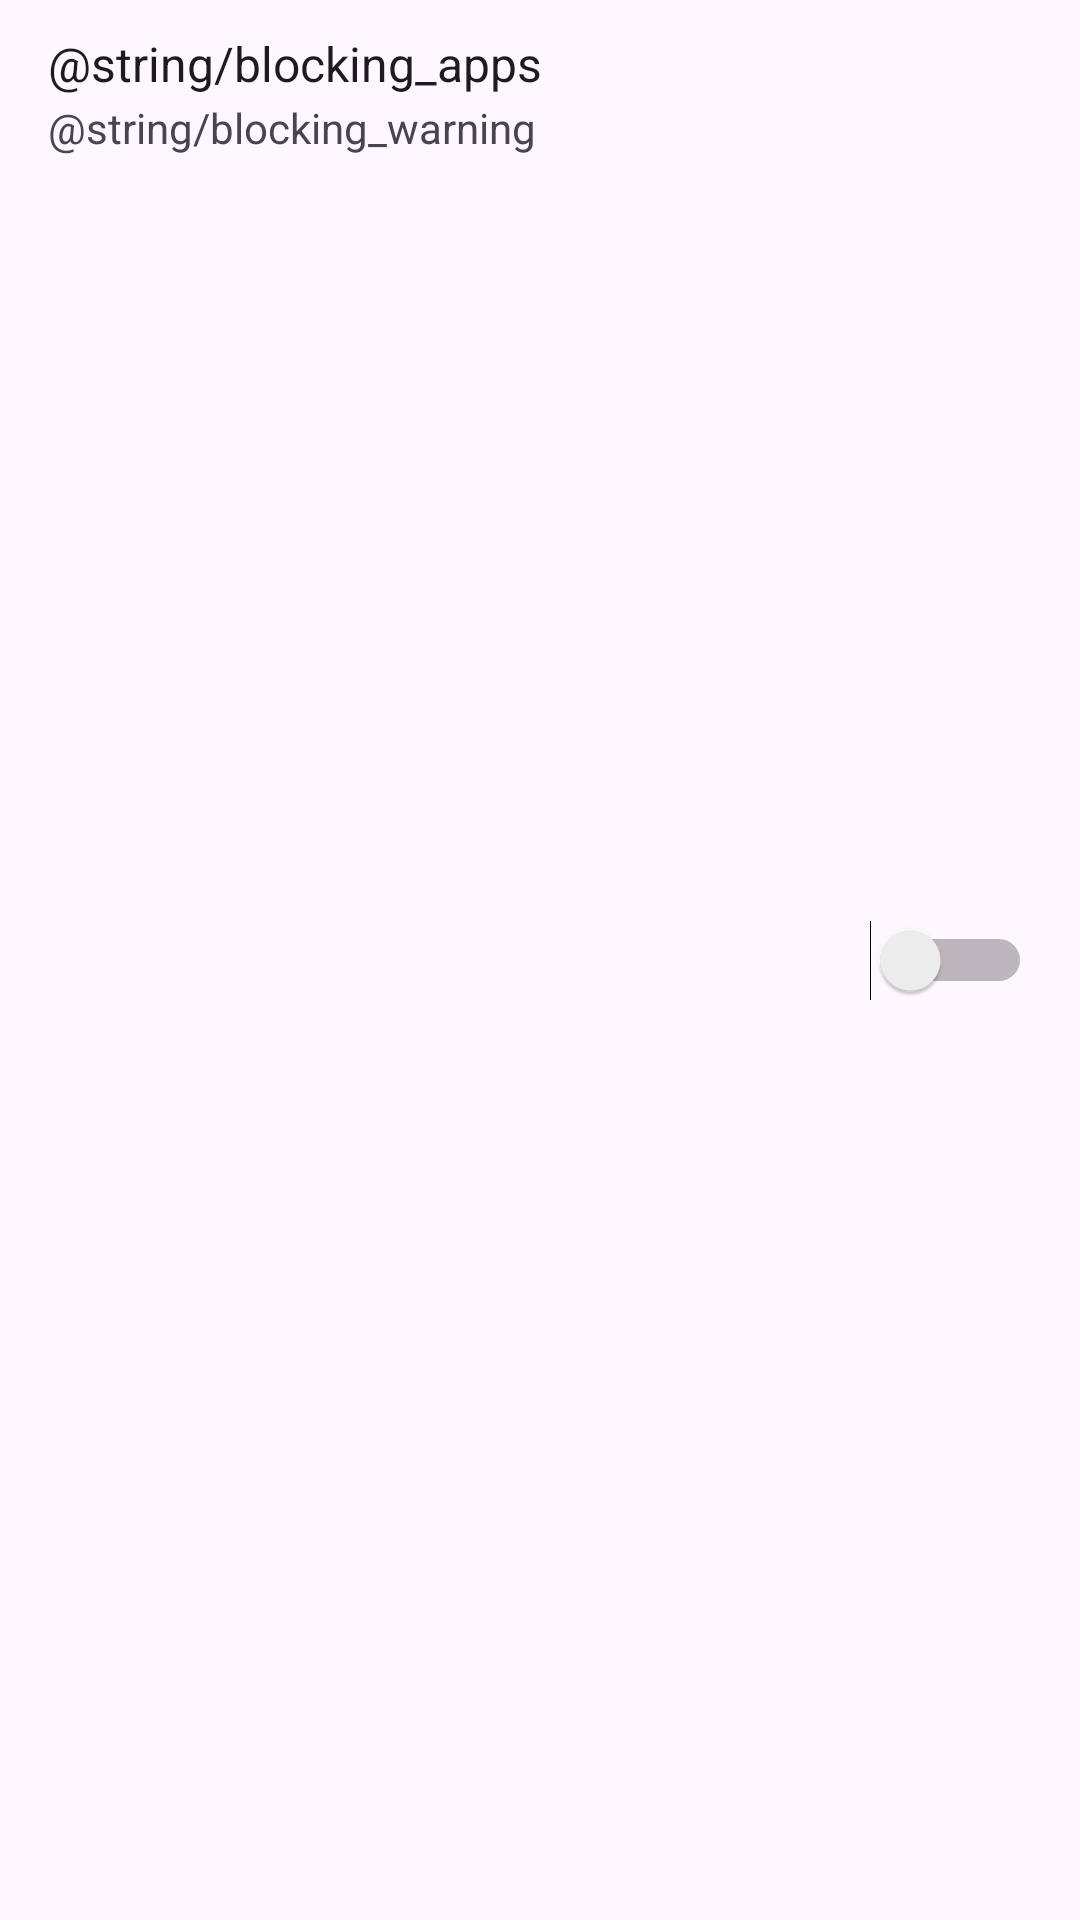

Layout XML and referenced resources for this Android screen:
<!-- AndroidManifest.xml: application theme AppThemeRed -->
<!-- res/layout/list_apps_header.xml -->
<?xml version="1.0" encoding="utf-8"?>
<RelativeLayout
    android:layout_width="match_parent"
    android:layout_height="wrap_content"
    android:paddingStart="?listPreferredItemPaddingLeft"
    android:paddingEnd="?listPreferredItemPaddingRight"
    android:minHeight="72dp"
    xmlns:android="http://schemas.android.com/apk/res/android">

    <LinearLayout
        android:layout_width="wrap_content"
        android:layout_height="wrap_content"
        android:layout_alignParentStart="true"
        android:layout_alignWithParentIfMissing="true"
        android:gravity="bottom"
        android:orientation="vertical">

        <TextView
            android:layout_width="wrap_content"
            android:layout_height="wrap_content"
            android:gravity="bottom"
            android:minHeight="32dp"
            android:singleLine="true"
            android:text="@string/blocking_apps"
            android:textColor="?android:textColorPrimary"
            android:textSize="16sp"/>

        <TextView
            android:layout_width="wrap_content"
            android:layout_height="wrap_content"
            android:gravity="bottom"
            android:minHeight="20dp"
            android:singleLine="true"
            android:text="@string/blocking_warning"
            android:textColor="?android:textColorTertiary"
            android:textSize="14sp"/>

    </LinearLayout>

    <Switch
        android:id="@+id/block_all_apps"
        android:layout_width="wrap_content"
        android:layout_height="72dp"
        android:layout_alignParentEnd="true"
        android:layout_centerVertical="true"
        android:gravity="center"/>
</RelativeLayout>
<!-- resources referenced by this layout -->
<resources>
  <string name="blocking_apps">Block all trackers</string>
  <string name="blocking_warning">Use this wisely, since developers rely on it!</string>
  <style name="AppThemeRed" parent="BaseTheme">
          <item name="colorPrimary">@color/colorRedPrimary</item>
          <item name="colorPrimaryDark">@color/colorRedPrimaryDark</item>
          <item name="colorAccent">@color/colorRedAccent</item>
          <item name="colorOn">@color/colorRedOff</item>
          <item name="colorOff">@color/colorRedOn</item>
      </style>
  <style name="BaseTheme" parent="Theme.Material3.DayNight">
          <item name="windowActionBar">true</item>
          <item name="windowNoTitle">false</item>
          <item name="android:windowDisablePreview">true</item>
          <item name="actionBarStyle">@style/ActionBar.Red</item>
          <item name="actionBarTheme">@style/ActionBarTheme.Red</item>
          <item name="toolbarStyle">@style/Toolbar.Red</item>
      </style>
  <color name="colorRedPrimary">@color/colorPrimary</color>
  <color name="colorRedPrimaryDark">@color/colorPrimaryDark</color>
  <color name="colorRedAccent">@color/colorAccent</color>
  <color name="colorRedOff">@color/colorRedAccent</color>
  <color name="colorRedOn">@color/colorRedPrimary</color>
  <style name="ActionBar.Red" parent="Widget.Material3.ActionBar.Solid">
          <item name="background">@color/colorPrimary</item>
          <item name="backgroundTint">@color/colorPrimary</item>
          <item name="titleTextStyle">@style/ActionBarTitleText</item>
      </style>
  <style name="ActionBarTheme.Red" parent="ThemeOverlay.Material3.Dark.ActionBar">
          <item name="colorSurface">@color/colorPrimary</item>
          <item name="colorOnSurface">@android:color/white</item>
          <item name="colorOnSurfaceVariant">@android:color/white</item>
          <item name="android:textColorPrimary">@android:color/white</item>
          <item name="android:textColorSecondary">@android:color/white</item>
          <item name="colorControlNormal">@android:color/white</item>
      </style>
  <style name="Toolbar.Red" parent="Widget.Material3.Toolbar">
          <item name="android:background">@color/colorPrimary</item>
          <item name="titleTextColor">@android:color/white</item>
          <item name="subtitleTextColor">@android:color/white</item>
          <item name="navigationIconTint">@android:color/white</item>
          <item name="materialThemeOverlay">@style/ActionBarTheme.Red</item>
      </style>
  <color name="colorPrimary">#B71C1C</color>
  <color name="colorPrimaryDark">#7f0000</color>
  <color name="colorAccent">#004D40</color>
  <style name="ActionBarTitleText" parent="TextAppearance.Material3.TitleLarge">
          <item name="android:textColor">@android:color/white</item>
      </style>
</resources>
